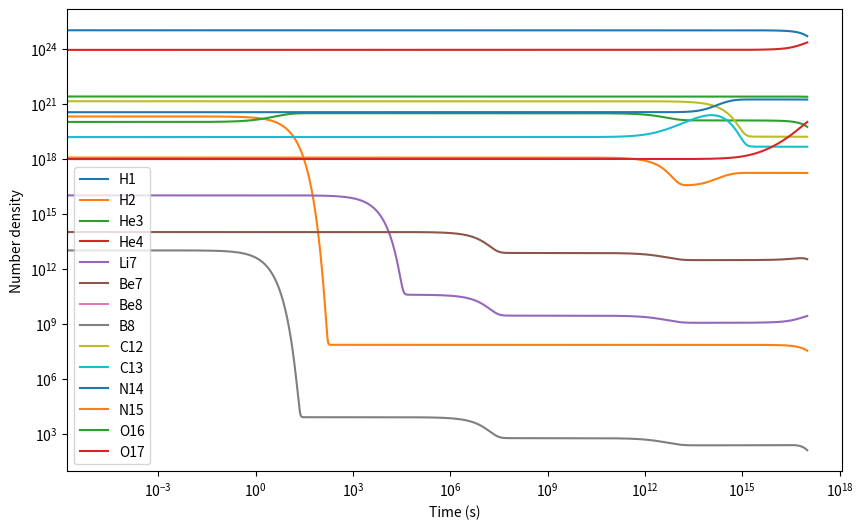

Write Python code to recreate this figure.
%matplotlib inline
import numpy as np
import matplotlib.pyplot as plt

from scipy.integrate import solve_ivp

NA = 6.022e23
t_MS = 1.0e17
# Linear evolution of temperature and density:
T0 = 1.3e7            # K at t = 0
T1 = 2.0e7            # K at t = t_MS
rho0 = 70.0           # g/cm^3 at t = 0
rho1 = 200.0          # g/cm^3 at t = t_MS

ne0 = 7.6e25          # cm^-3 (electron density at rho0)

def T_of_t_linear(t):
    """Linear evolution for temperature: T(t)=T0+(T1-T0)*(t/t_MS)"""
    return T0 + (T1 - T0) * (t / t_MS)

def rho_of_t_linear(t):
    """ Linear fit for Density over time """
    return rho0 + (rho1 - rho0)*(t / t_MS)

def CNO1_cycle(elements, elemChart,t9):
    """
    Construct the differential equations for systems of the CNO1 cycle.

    Parameters
    ----------
    elements : np.array
        Numpy array containing the number densities of the elements.
    elemChart : dict
        Dictionary containing the positions of the elements in the elements array.
    temp : float
        Temperature of the system in K.

    Returns
    -------
    dX : dict
        The differential equations for the system.
    """

    reaction_rates = {
        "C12(p,g)N13": (2.04e7/(t9**(2/3)) * np.exp(-13.690/(t9**(1/3)) - (t9/1.500)**2)),
        "C13(p,g)N14": (8.01e7/(t9**(2/3)) * np.exp(-13.717/(t9**(1/3)) - (t9/2)**2)),
        "N14(p,g)O15": (4.90e7/(t9**(2/3)) * np.exp(-15.228/(t9**(1/3)) - (t9/3.294)**2)),
        "N15(p,a)C12": (1.08e12/(t9**(2/3)) * np.exp(-15.251/(t9**(1/3)) - (t9/0.522)**2))
    }

    # Assume all the N13 decays immediately to C13 and all the O15 decays immediately to N15

    C12toC13 = reaction_rates["C12(p,g)N13"] * elements[elemChart["C12"]] * elements[elemChart["H1"]] / NA
    C13toN14 = reaction_rates["C13(p,g)N14"] * elements[elemChart["C13"]] * elements[elemChart["H1"]] / NA
    N14toN15 = reaction_rates["N14(p,g)O15"] * elements[elemChart["N14"]] * elements[elemChart["H1"]] / NA
    N15toC12 = reaction_rates["N15(p,a)C12"] * elements[elemChart["N15"]] * elements[elemChart["H1"]] / NA


    dX = {
        'H1': -C12toC13 - N15toC12 - C13toN14 - N14toN15,
        'He4': N15toC12,
        'C12': N15toC12 - C12toC13,
        'C13': C12toC13 - C13toN14,
        'N14': C13toN14 - N14toN15,
        'N15': N14toN15 - N15toC12
    }

    return dX

def CNO2_cycle(elements, elemChart, t9):
    """
    Construct the differential equations for systems of the CNO1 cycle.

    Parameters
    ----------
    elements : np.array
        Numpy array containing the number densities of the elements.
    elemChart : dict
        Dictionary containing the positions of the elements in the elements array.
    temp : float
        Temperature of the system in K.

    Returns
    -------
    dX : dict
        The differential equations for the system.
    """

    reaction_rates = {
        "N14(p,g)O15": (4.90e7/(t9**(2/3)) * np.exp(-15.228/(t9**(1/3)) - (t9/3.294)**2)),
        "N15(p,g)O16": (9.78e8/(t9**(2/3)) * np.exp(-15.251/(t9**(1/3)) - (t9/0.450)**2)),
        "O16(p,g)F17": (1.50e8/(t9**(2/3) * (1 + 2.13*(1 - np.exp(-0.728 * t9**(2/3))))) * np.exp(-16.692/(t9**(1/3)))),
        "O17(p,a)N14": (1.53e7/(t9**(2/3)) * np.exp(-16.712/(t9**(1/3)) - (t9/0.565)**2)),
    }

    # Assume all the O15 decays immediately to N15 and all the F17 decays immediately to O17

    N14toN15 = reaction_rates["N14(p,g)O15"] * elements[elemChart["N14"]] * elements[elemChart["H1"]] / NA
    N15toO16 = reaction_rates["N15(p,g)O16"] * elements[elemChart["N15"]] * elements[elemChart["H1"]] / NA
    O16toO17 = reaction_rates["O16(p,g)F17"] * elements[elemChart["O16"]] * elements[elemChart["H1"]] / NA
    O17toN14 = reaction_rates["O17(p,a)N14"] * elements[elemChart["O17"]] * elements[elemChart["H1"]] / NA

    dX = {
        "H1": -N14toN15 - N15toO16 - O16toO17 - O17toN14,
        "He4": O17toN14,
        "N14": O17toN14 - N14toN15,
        "N15": N14toN15 - N15toO16,
        "O16": N15toO16 - O16toO17,
        "O17": O16toO17 - O17toN14
    }

    return dX

def sigmav_pp(T9):
    return 4.01e-15 * T9**(-2/3) * np.exp(-3.380 * T9**(-1/3)) / NA

def sigmav_dp(T9):
    return 2.24e3 * T9**(-2/3) * np.exp(-3.720 * T9**(-1/3)) / NA

def sigmav_33(T9):
    return 6.04e10 * T9**(-2/3) * np.exp(-12.276 * T9**(-1/3)) / NA

def sigmav_34(T9):
    T9A = T9 / (1 + 4.95e-2 * T9)
    return 5.61e6 * (T9A**(5/6)) / (T9**(3/2)) * np.exp(-12.826 / (T9A**(1/3))) / NA

def sigmav_EC(T9):
    return 1.34e-10 * T9**(-1/2) / NA

def sigmav_li7p(T9):
    return 1.096e9 * T9**(-2/3) * np.exp(-8.472 * T9**(-1/3)) / NA

def sigmav_be7p(T9):
    return 3.11e5 * T9**(-2/3) * np.exp(-10.262 * T9**(-1/3)) / NA

# ⁸B decay constant
lambda_b8_decay = np.log(2) / 0.77


def PP_chain_cycle(elements, elemChart, T9):
    """
    Construct the differential equations for the pp-chain reaction network.

    Parameters
    ----------
    elements : np.array
        Array containing the number densities of the elements.
    elemChart : dict
        Dictionary mapping element names to positions in the elements array.
        Expected keys: 'H1', 'H2', 'He3', 'He4', 'Be7', 'Li7', 'B8'
    temp : float, optional
        Temperature of the system in K (default is 15e6 K).

    Returns
    -------
    dX : dict
        Dictionary containing the time derivatives of the element abundances,
        keyed by the element names.
    """

    # Extract current abundances (ensuring they are non-negative)
    H1  = max(elements[elemChart["H1"]], 0.0)
    H2  = max(elements[elemChart["H2"]], 0.0)
    He3 = max(elements[elemChart["He3"]], 0.0)
    He4 = max(elements[elemChart["He4"]], 0.0)
    Be7 = max(elements[elemChart["Be7"]], 0.0)
    Li7 = max(elements[elemChart["Li7"]], 0.0)
    B8  = max(elements[elemChart["B8"]], 0.0)

    # Assume a constant electron density
    ne = 7.6e25

    # Compute reaction rates using the provided functions
    r_pp   = H1 * H1 * sigmav_pp(T9)
    r_dp   = H2 * H1 * sigmav_dp(T9)
    r_33   = He3 * He3 * sigmav_33(T9)
    r_34   = He3 * He4 * sigmav_34(T9)
    r_EC   = Be7 * ne * sigmav_EC(T9)
    r_li7p = Li7 * H1 * sigmav_li7p(T9)
    r_be7p = Be7 * H1 * sigmav_be7p(T9)
    r_b8   = B8 * lambda_b8_decay

    # Construct differential equations for each species
    dH1_dt  = -2 * r_pp - r_dp - r_be7p - r_li7p + 2 * r_33
    dH2_dt  =  r_pp - r_dp
    dHe3_dt =  r_dp - 2 * r_33 - r_34
    dHe4_dt =  r_33 + 2 * r_li7p + 2 * r_b8 - r_34
    dBe7_dt =  r_34 - r_EC - r_be7p
    dLi7_dt =  r_EC - r_li7p
    dB8_dt  =  r_be7p - r_b8

    dX = {
        "H1":  dH1_dt,
        "H2":  dH2_dt,
        "He3": dHe3_dt,
        "He4": dHe4_dt,
        "Be7": dBe7_dt,
        "Li7": dLi7_dt,
        "B8":  dB8_dt
    }

    return dX

def triple_alpha(elements, elemChart, t9):

  reaction_rates = {
      "HeBe": ((7.40e-5 * t9**(-1.5) * np.exp(-1.0663 / t9)) + \
         4.164e9 * t9**(-2/3) * np.exp(-13.490 * t9 **(-1/3) - (t9 / 0.098)**2)),
      "BeHe": ((1.40e10 * t9 ** (3/2) * np.exp(1.0663 / t9))),
      "BeC": ((1.30e2 * t9 ** (-1.5) * np.exp(-3.3364 / t9)) + \
     2.510e7 * t9 ** (-2/3) * np.exp(-23.570 * t9 ** (-1/3) - (t9 / 0.235) ** 2))
    }

  He4_to_Be8 = reaction_rates["HeBe"] *  elements[elemChart["He4"]]**2 / NA
  Be8_to_He4 = reaction_rates["BeHe"] *  elements[elemChart["Be8"]] / NA
  Be8_to_C12 = reaction_rates["BeC"] * elements[elemChart["Be8"]] *  elements[elemChart["He4"]] / NA

  lambda_Be = np.log(2) / 8.19e-17


  dX = {
  "He4" : -2*He4_to_Be8 + 2 * Be8_to_He4 - Be8_to_C12 ,
  "Be8" : He4_to_Be8 - Be8_to_He4- Be8_to_C12 - lambda_Be * elements[elemChart["Be8"]],
  "C12" : Be8_to_C12
    }

  return dX

def C12toO16(elements, elemChart, temp):
    """
    Construct the differential equations for the C12 to O16 cycle.
    
    Parameters
    ----------
    elements : np.array
        Numpy array containing the number densities of the elements.
    elemChart : dict
        Dictionary containing the positions of the elements in the elements array.
    temp : float
        Temperature of the system in K.
    
    Returns
    -------
    dX : dict
        The differential equations for the system.
    """
    
    t9 = temp/1e9 # convert to 10^9 K
    
    forward_rate =  1.04e8 * (t9 ** 2) /( np.exp(1+0.0489 * (t9 ** 2/3)**2)) * np.exp(-32.120/(t9**(1/3)) - (t9/3.496)**2) + 1.76e8/(t9**2)
    
    C12toO16 = forward_rate * elements[elemChart["C12"]] * elements[elemChart["He4"]] / NA
    
    dX = {
        'C12': -C12toO16,
        'He4': -C12toO16,
        'O16': C12toO16
    }

    return dX

def diffEqs(t, elements, elemChart):
    """
    Construct the differential equations for the system.

    Parameters
    ----------
    t : float
        Time.
    elements : np.array
        Numpy array containing the number densities of the elements.
    elemChart : dict
        Dictionary containing the positions of the elements in the elements array.
    temp : float
        Temperature of the system in K.

    Returns
    -------
    dX : dict
        The differential equations for the system.
    """
    
    temp = T_of_t_linear(t)
    t9 = temp/1e9 # convert to 10^9 K
    rho_now = rho_of_t_linear(t)
    rho_factor = rho_now/rho0
    
    t9 = 15e6/1e9 # convert to 10^9 K
    
    dCNO1 = CNO1_cycle(elements, elemChart, t9)
    dCNO2 = CNO2_cycle(elements, elemChart, t9)
    dtriple_alpha = triple_alpha(elements, elemChart, t9)
    dpp_chain = PP_chain_cycle(elements, elemChart, t9)
    dC12O16 = C12toO16(elements, elemChart, temp)

    dX = np.zeros_like(elements)

    for key in dCNO1.keys():
        dX[elemChart[key]] += dCNO1[key]

    for key in dCNO2.keys():
        dX[elemChart[key]] += dCNO2[key]

    # for key in dtriple_alpha.keys():
    #     dX[elemChart[key]] += dtriple_alpha[key]

    for key in dpp_chain.keys():
        dX[elemChart[key]] += dpp_chain[key]
        
    # for key in dC12O16.keys():
    #     dX[elemChart[key]] += dC12O16[key]
    
    dX = dX * rho_factor**2

    return dX


# Look up table for the elements to make our lives easier
elemChart = {
    'H1': 0,
    'H2': 1,
    'He3': 2,
    'He4': 3,
    'Li7': 4,
    'Be7': 5,
    'Be8': 6,
    'B8': 7,
    'C12': 8,
    'C13': 9,
    'N14': 10,
    'N15': 11,
    'O16': 12,
    'O17': 13,
}

initialAbundances = np.zeros(len(elemChart))

H1_val = 1.0e25  # Normalized hydrogen number density

initialAbundances[elemChart['H1']] = H1_val
initialAbundances[elemChart['H2']] = H1_val * 2.0e-5         # Deuterium ~2e-5 of H1.
initialAbundances[elemChart['He3']] = H1_val * 1.0e-5        # Very low abundance.
initialAbundances[elemChart['He4']] = H1_val * 0.085         # Solar He/H ratio ~0.085.
initialAbundances[elemChart['Li7']] = H1_val * 1.0e-9        # Lithium is extremely rare.
initialAbundances[elemChart['Be7']] = H1_val * 1.0e-11       # Very scarce.
initialAbundances[elemChart['Be8']] = 0.0                    # 8Be is unstable.
initialAbundances[elemChart['B8']] = H1_val * 1.0e-12        # Boron is also very low.
# For the CNO elements, applying a ~50% depletion due to condensation:
initialAbundances[elemChart['C12']] = H1_val * 2.7e-4 * 0.5   # Solar C/H ~2.7e-4.
initialAbundances[elemChart['C13']] = H1_val * 3.0e-6 * 0.5   # C13 is much lower.
initialAbundances[elemChart['N14']] = H1_val * 6.8e-5 * 0.5   # Solar N/H ~6.8e-5.
initialAbundances[elemChart['N15']] = H1_val * 2.3e-7 * 0.5   # N15 is even lower.
initialAbundances[elemChart['O16']] = H1_val * 4.9e-4 * 0.5   # Solar O/H ~4.9e-4.
initialAbundances[elemChart['O17']] = H1_val * 1.9e-7 * 0.5   # O17 is very low.

t_start = 0.0
t_end   = 1e17

sols = solve_ivp(diffEqs, (t_start, t_end), initialAbundances, args=(elemChart,), method='BDF', rtol=1e-8, atol=1e-20)

# Plot the results

fig, ax = plt.subplots(1, 1, figsize=(10, 6))

for key in elemChart.keys():
    ax.plot(sols.t, sols.y[elemChart[key]], label=key)

ax.set_xscale('log')
ax.set_yscale('log')
ax.set_xlabel('Time (s)')
ax.set_ylabel('Number density')
ax.legend()
plt.show()

# Print final abundances
print("Final Abundances:")
for element, index in elemChart.items():
    print(f"{element}: {sols.y[index, -1]}")

